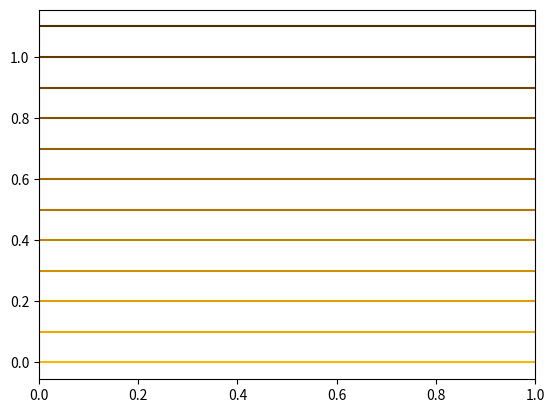

Reproduce this figure in Python.
import numpy as np
import matplotlib as mpl
import matplotlib.pyplot as plt

prop_cycle = plt.rcParams["axes.prop_cycle"]
colors = prop_cycle.by_key()["color"]  # separate colors
print(colors)

cmap = plt.cm.get_cmap("jet")

col_len = 48
colors = [cmap(i / col_len) for i in range(0, col_len)]
print(colors)

def colorFader(c1, c2, mix):
    """Get color in between two colors (based on linear interpolate)

    Args:
        c1: color 1 in hex format
        c2: color 2 in hex format
        mix: percentage between two colors (0 is c1, 1 is c2)

    Returns:
        a color in hex format
    """
    c1 = np.array(mpl.colors.to_rgb(c1))
    c2 = np.array(mpl.colors.to_rgb(c2))
    return mpl.colors.to_hex((1 - mix) * c1 + mix * c2)

col_len = 12

colors = [ # light blue to black
    colorFader("#97baf7", "#000308", i / col_len) for i in range(0, col_len)
]

colors = [ # light red to dark red
    colorFader("#f2b5b1", "#6e0801", i / col_len) for i in range(0, col_len)
]

colors = [ # light blue to dark blue
    colorFader("#97baf7", "#032661", i / col_len) for i in range(0, col_len)
]

colors = [ # purple to blue
    colorFader("#800080", "#069AF3", i / col_len) for i in range(0, col_len)
]

colors = [ # light green to dark green
    colorFader("#00FF00", "#008000", i / col_len) for i in range(0, col_len)
]

colors = [ # orange to dark red
    colorFader("#FF4500", "#8C000F", i / col_len) for i in range(0, col_len)
]

colors = [ # orange to dark brown
    colorFader("#fcb603", "#402202", i / col_len) for i in range(0, col_len)
]

print(colors)

fig, ax = plt.subplots()
start = 0
for color in colors:
    ax.axhline(y=start, color=color, linestyle='-')
    start += 0.1

fig.show()